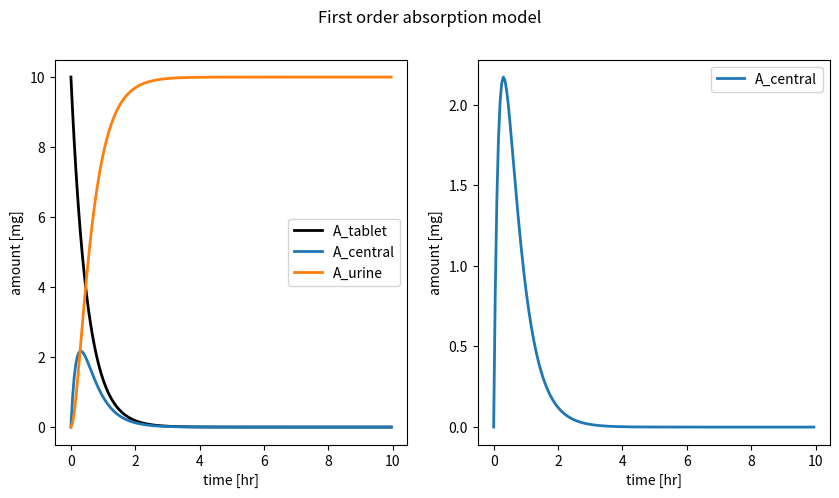

This chart was generated by the following Python code:
import numpy as np
from scipy.integrate import odeint
from matplotlib import pylab as plt

def dxdt_absorption_first_order(x, t, ka, ke):
    """
    First order absorption model
    """
    # state variables
    A_tablet = x[0]  # [mg]
    A_central = x[1] # [mg/l]
    A_urine = x[2] # [mg]
    
    # rates
    va = ka * A_tablet  # [mg/hr]
    ve = ke * A_central # [mg/hr]

    # odes (stoichiometric equation)    
    return [
        -va,            # dA_tablet/dt  [mg/hr]
         va - ve,       # dA_central/dt [mg/hr]
         ve,            # dA_urine/dt  [mg/hr]
    ] 


# initial condition and time span
t = np.arange(0, 10, 0.05) # [hr]
Dose_A = 10.0  # [mg]
x0 = [
    Dose_A,  # A_tablet  [mg]
    0.0,   # A_central [mg]
    0.0,   # A_urine [mg]
]

# parameters
ka = 2.0  # [1/hr]
ke = 5.0  # [1/hr]

x = odeint(dxdt_absorption_first_order, x0, t, args=(ka, ke))
names = ["A_tablet", "A_central", "A_urine"]
colors = ["black", "tab:blue", "tab:orange"]

# plot results
f, (ax1, ax2) = plt.subplots(nrows=1, ncols=2, figsize=(10,5))
f.suptitle("First order absorption model")
# all species
for k, name in enumerate(names):
    ax1.plot(t, x[:, k], linewidth=2, label=name, color=colors[k])

# only A_central
ax2.plot(t, x[:, 1], linewidth=2, label=names[1], color=colors[1])

for ax in (ax1, ax2):

    ax.legend()
    ax.set_xlabel("time [hr]")
    ax.set_ylabel("amount [mg]")

plt.show()